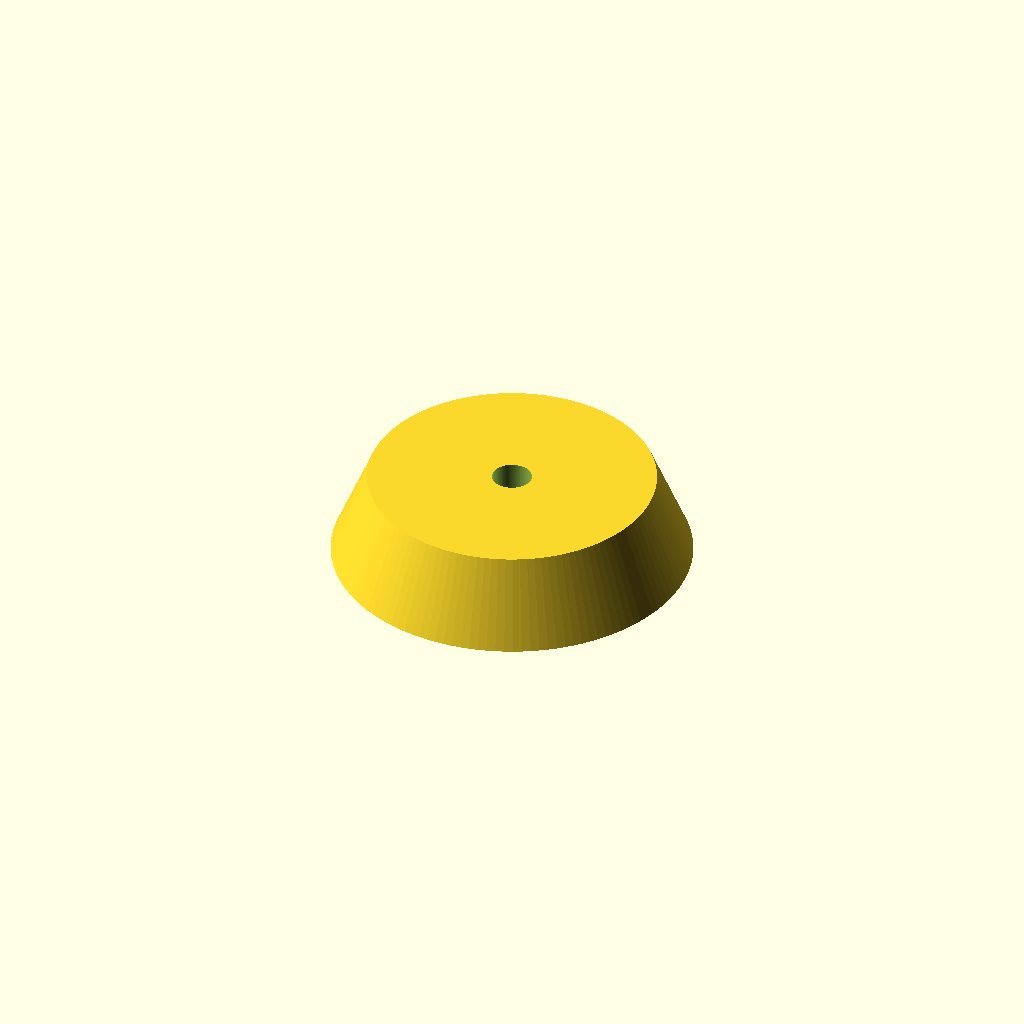
Cell 1: rendered with the file's own defaults.
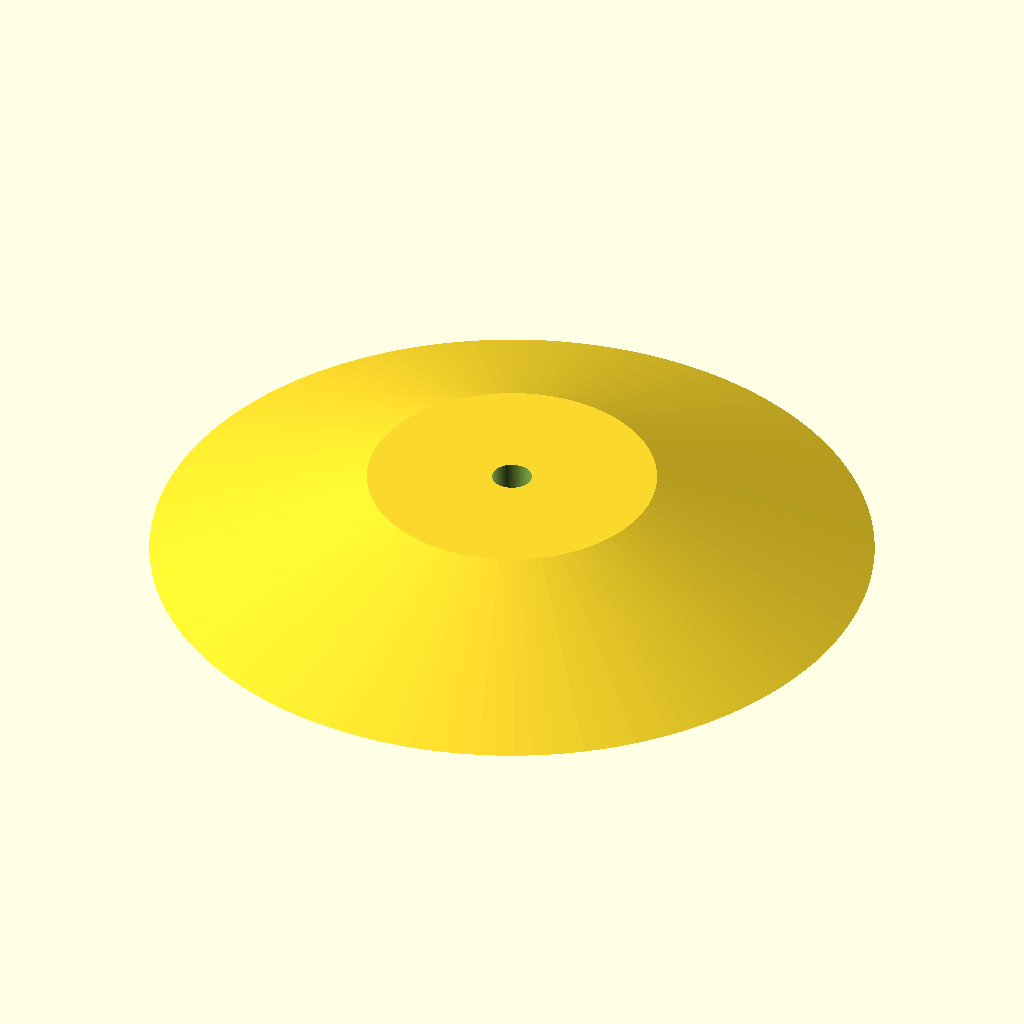
Cell 2: base_d = 100 (everything else at default).
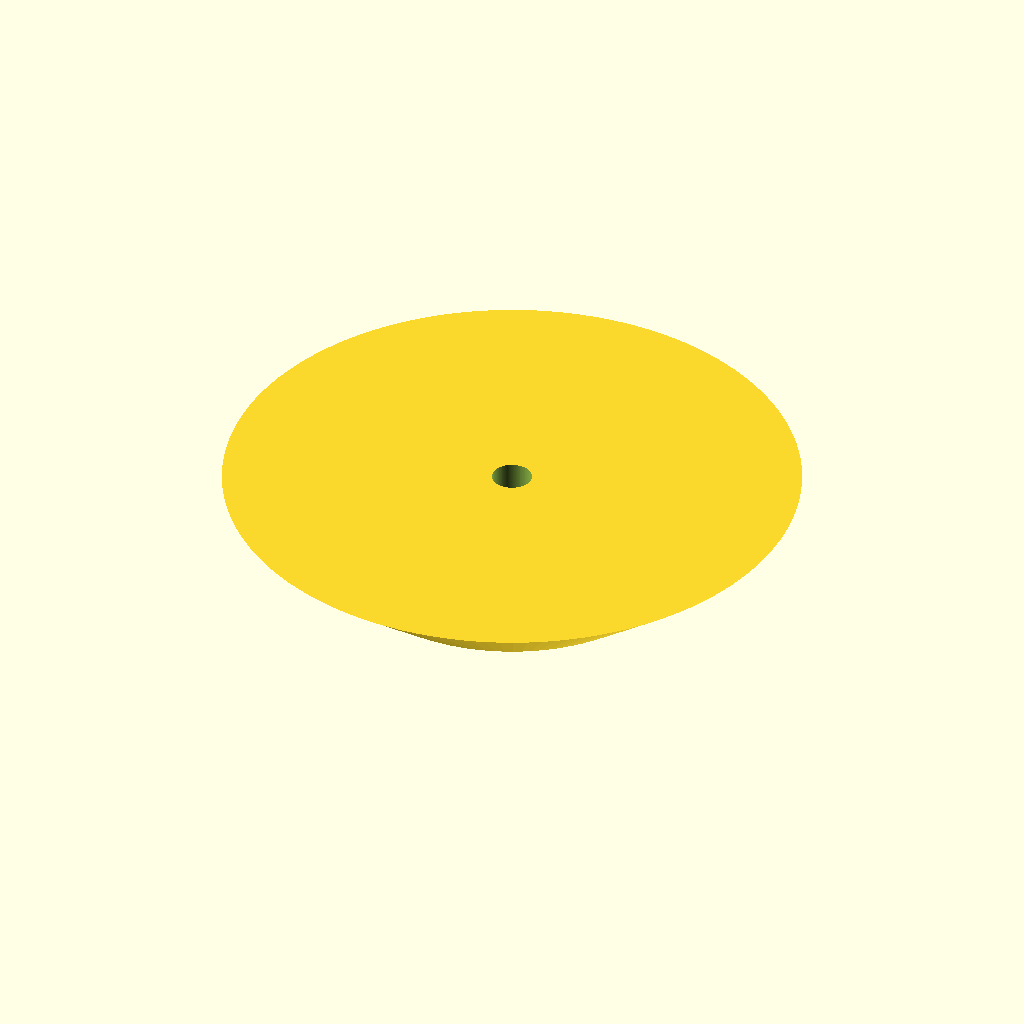
Cell 3: the same model with top_d = 80.
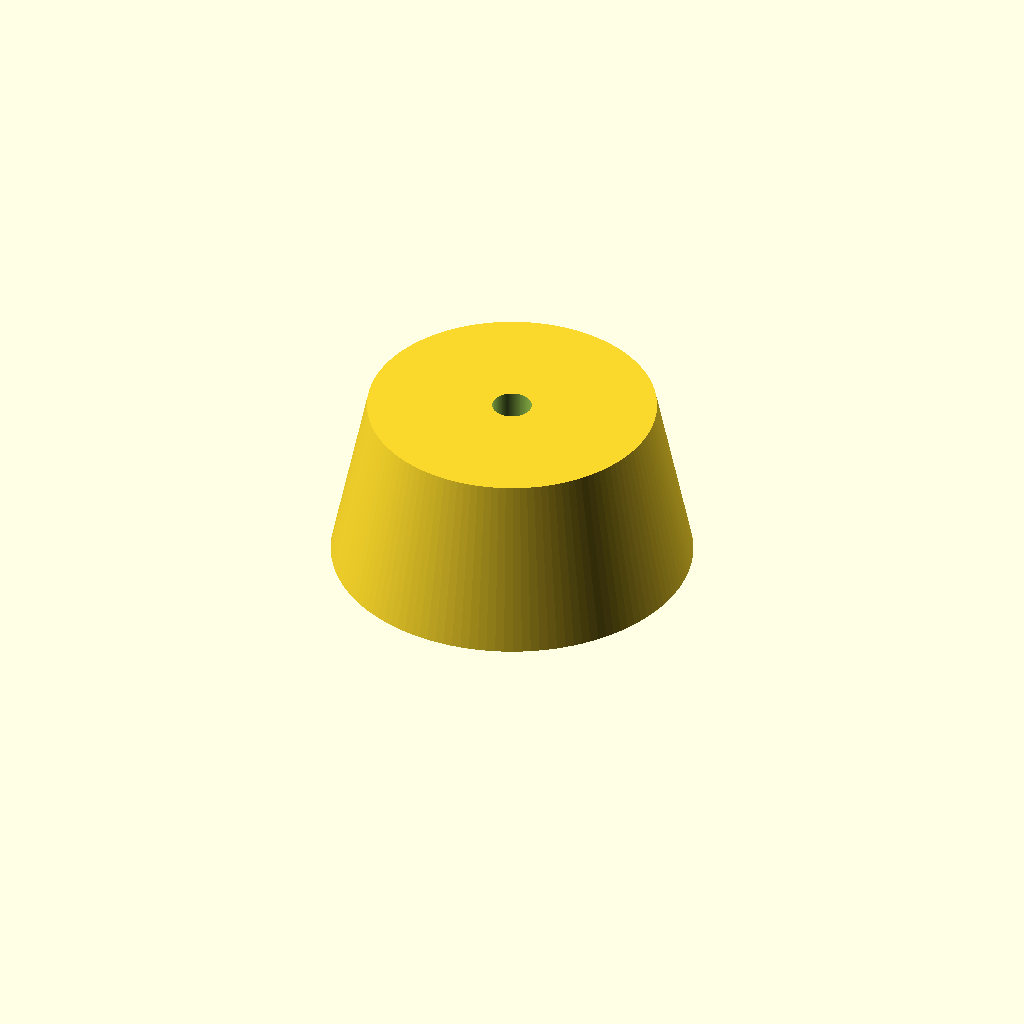
Cell 4: foot_h = 24 (everything else at default).
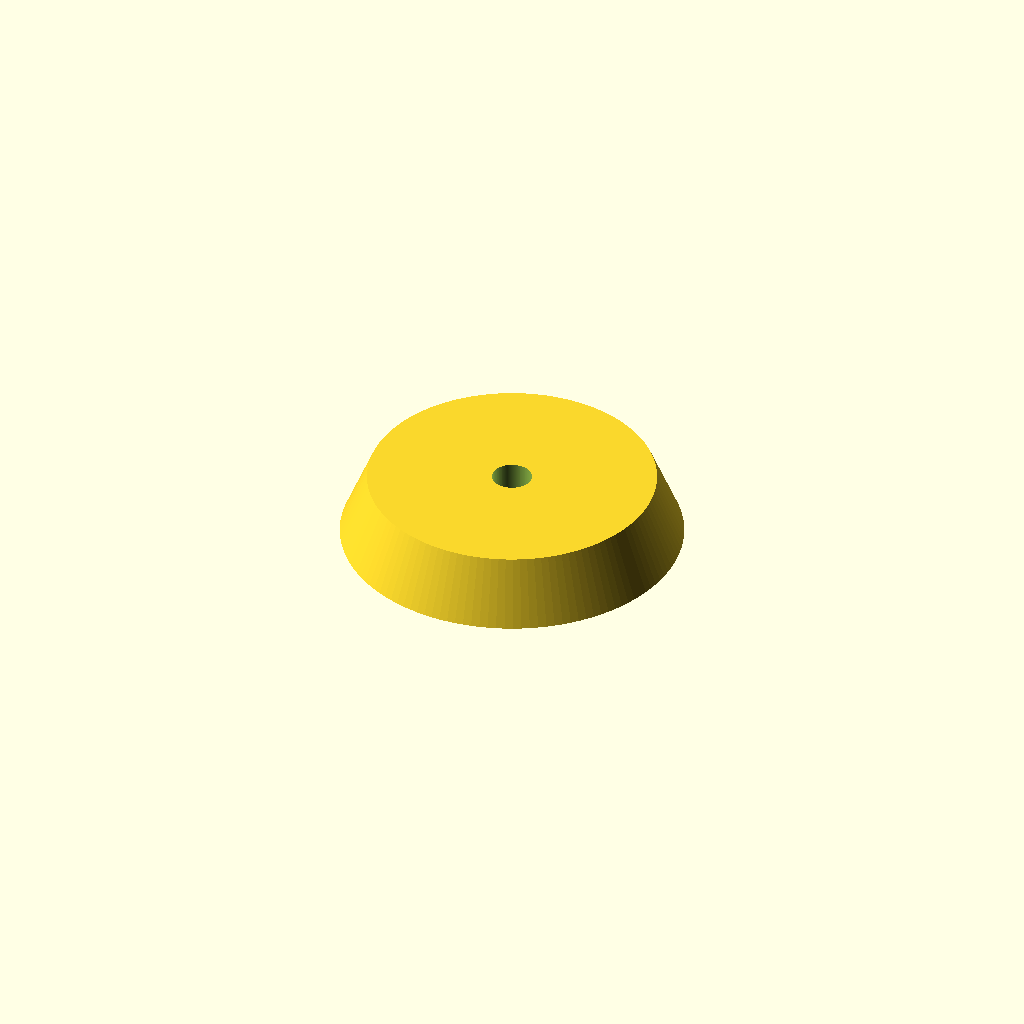
Cell 5: recess_d = 88 (everything else at default).
All cells are drawn from one camera (rotation 55°, 0°, 25°, orthographic, colour scheme Cornfield), so only the parameter changes between them.
The OpenSCAD source (bench/smallmodels/spec/dev_ref_scad/vibration_foot_017.scad):
// Anti-vibration foot for benchtop instrument
// Print orientation: wide base on bed (z = 0), narrow top at z = 12

// ---------------- Parameters ----------------
base_d      = 50;    // frustum diameter at bottom (z = 0)
top_d       = 40;    // frustum diameter at flat top
foot_h      = 12;    // overall height of foot

recess_d    = 44;    // rubber pad recess diameter (bottom face)
recess_h    = 3;     // rubber pad recess depth

screw_d     = 5.5;   // through-hole diameter for screw

eps         = 0.5;   // overshoot for clean boolean cuts
$fn         = 128;   // curve resolution

// ---------------- Model ----------------
difference() {
    // Main frustum body
    cylinder(h = foot_h, d1 = base_d, d2 = top_d);

    // Rubber pad recess in bottom face
    translate([0, 0, -eps])
        cylinder(h = recess_h + eps, d = recess_d);

    // Central screw hole, full height
    translate([0, 0, -eps])
        cylinder(h = foot_h + 2 * eps, d = screw_d);
}
Parameter table extracted from the source (name, type, default, range or options):
base_d: number, default 50
top_d: number, default 40
foot_h: number, default 12
recess_d: number, default 44
recess_h: number, default 3
screw_d: number, default 5.5
eps: number, default 0.5
